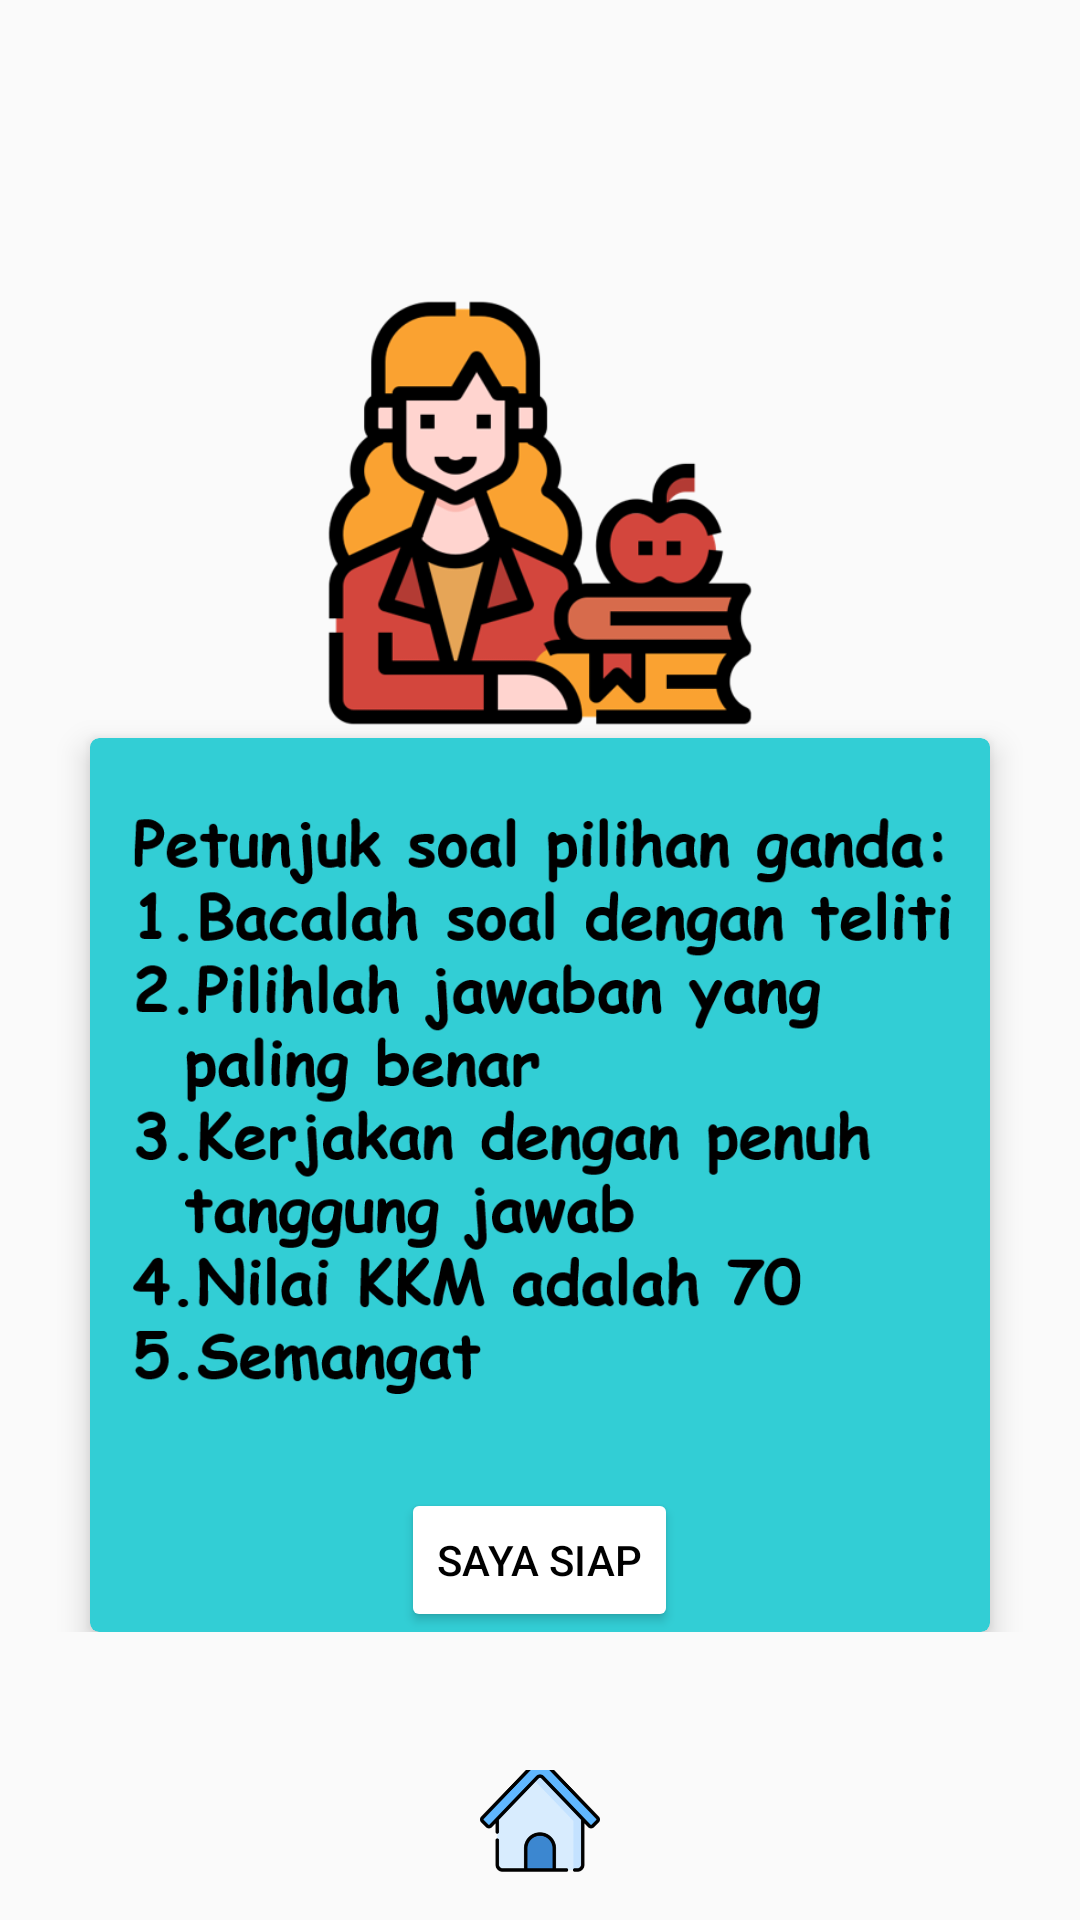

Layout XML and referenced resources for this Android screen:
<!-- AndroidManifest.xml: application theme AppTheme -->
<!-- res/layout/activity_petunjuk_p_g.xml -->
<?xml version="1.0" encoding="utf-8"?>
<RelativeLayout
    xmlns:android="http://schemas.android.com/apk/res/android"
    xmlns:app="http://schemas.android.com/apk/res-auto"
    xmlns:tools="http://schemas.android.com/tools"
    android:layout_width="match_parent"
    android:layout_height="match_parent"
    tools:context=".Activity.activity.PetunjukPGActivity">

    <LinearLayout
        android:layout_width="match_parent"
        android:layout_height="wrap_content"
        android:orientation="vertical"
        android:gravity="center"
        android:layout_centerInParent="true">

    <ImageView
        android:id="@+id/image"
        android:layout_width="150dp"
        android:layout_height="150dp"
        android:src="@drawable/ic_orang">

    </ImageView>

        <androidx.cardview.widget.CardView
            android:layout_width="wrap_content"
            android:layout_height="wrap_content"
            android:layout_marginLeft="30dp"
            android:layout_marginRight="30dp"
            android:layout_gravity="center"
            app:cardCornerRadius="3dp"
            app:cardElevation="6dp"
            android:backgroundTint="@color/colorPrimary">

            <LinearLayout
                android:layout_width="match_parent"
                android:layout_height="wrap_content"
                android:orientation="vertical"
                android:gravity="center"
                android:layout_centerInParent="true">

                <ImageView
                    android:id="@+id/ivPetunjuk"
                    android:layout_width="300dp"
                    android:layout_height="250dp"
                    android:src="@drawable/ic_petu">

                </ImageView>

                <Button
                    android:id="@+id/btnGo"
                    android:layout_width="wrap_content"
                    android:layout_height="wrap_content"
                    android:text="Saya Siap"
                    android:backgroundTint="@android:color/white">

                </Button>

            </LinearLayout>

        </androidx.cardview.widget.CardView>

    </LinearLayout>

    <LinearLayout
        android:layout_width="match_parent"
        android:layout_height="wrap_content"
        android:orientation="horizontal"
        android:gravity="bottom|center"
        android:layout_alignParentBottom="true">

    <ImageView
        android:id="@+id/ivHome"
        android:layout_width="50dp"
        android:layout_height="40dp"
        android:layout_gravity="center"
        android:layout_marginBottom="10dp"
        android:layout_marginLeft="30dp"
        android:layout_marginRight="30dp"
        android:src="@drawable/ic_home">
    </ImageView>

    </LinearLayout>

</RelativeLayout>
<!-- resources referenced by this layout -->
<resources>
  <color name="colorPrimary">#32CED5</color>
  <!-- drawable ic_home: png bitmap (drawable, 13266 bytes) -->
  <!-- drawable ic_orang: png bitmap (drawable, 31005 bytes) -->
  <!-- drawable ic_petu: png bitmap (drawable, 38040 bytes) -->
  <style name="AppTheme" parent="Theme.AppCompat.Light.DarkActionBar">
          
          <item name="colorPrimary">@color/colorPrimary</item>
          <item name="colorPrimaryDark">@color/colorPrimaryDark</item>
          <item name="colorAccent">@color/colorAccent</item>
          <item name="android:textColor">@color/colorText</item>
  
      </style>
  <color name="colorPrimaryDark">#3700B3</color>
  <color name="colorAccent">#03DAC5</color>
  <color name="colorText">#000000</color>
</resources>
